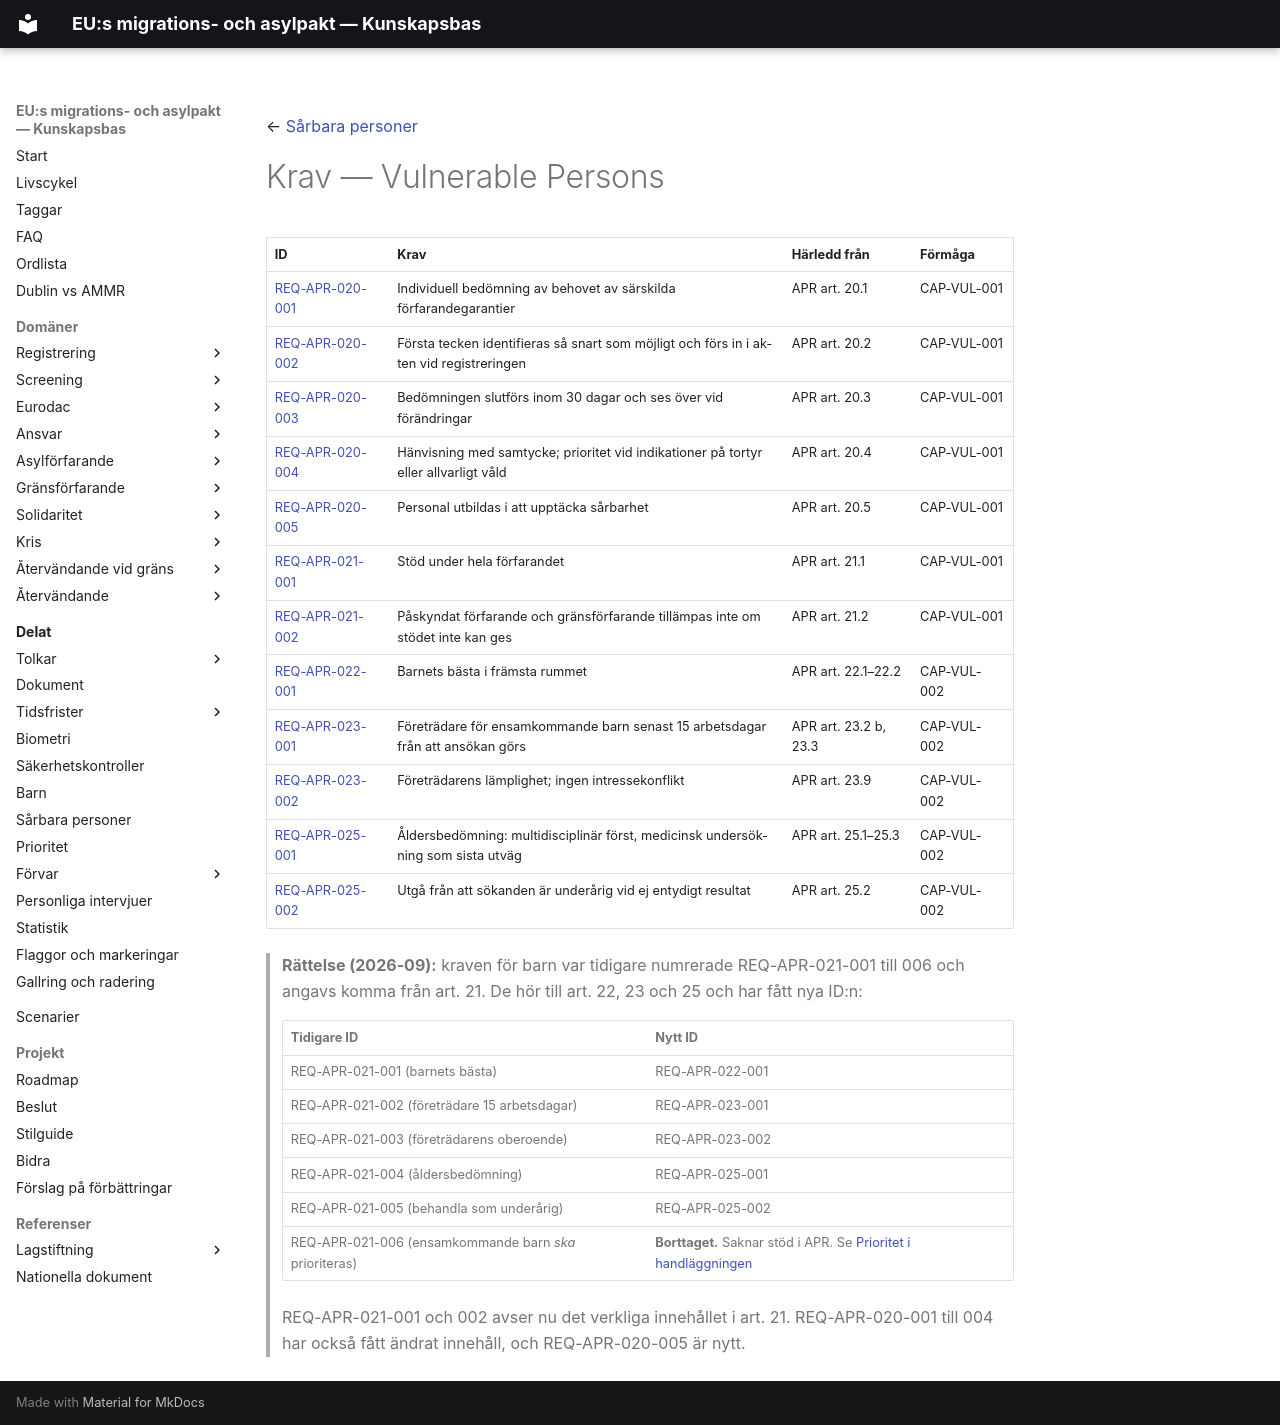

repository: chrhe894/migration_pact · page: shared/vulnerable-persons/requirements/index.html · generator: mkdocs

← [Sårbara personer](../README.md)

# Krav — Vulnerable Persons

| ID | Krav | Härledd från | Förmåga |
|----|------|--------------|---------|
| [REQ-APR-020-001](req-apr-020-001.md) | Individuell bedömning av behovet av särskilda förfarandegarantier | APR art. 20.1 | CAP-VUL-001 |
| [REQ-APR-020-002](req-apr-020-002.md) | Första tecken identifieras så snart som möjligt och förs in i akten vid registreringen | APR art. 20.2 | CAP-VUL-001 |
| [REQ-APR-020-003](req-apr-020-003.md) | Bedömningen slutförs inom 30 dagar och ses över vid förändringar | APR art. 20.3 | CAP-VUL-001 |
| [REQ-APR-020-004](req-apr-020-004.md) | Hänvisning med samtycke; prioritet vid indikationer på tortyr eller allvarligt våld | APR art. 20.4 | CAP-VUL-001 |
| [REQ-APR-020-005](req-apr-020-005.md) | Personal utbildas i att upptäcka sårbarhet | APR art. 20.5 | CAP-VUL-001 |
| [REQ-APR-021-001](req-apr-021-001.md) | Stöd under hela förfarandet | APR art. 21.1 | CAP-VUL-001 |
| [REQ-APR-021-002](req-apr-021-002.md) | Påskyndat förfarande och gränsförfarande tillämpas inte om stödet inte kan ges | APR art. 21.2 | CAP-VUL-001 |
| [REQ-APR-022-001](req-apr-022-001.md) | Barnets bästa i främsta rummet | APR art. 22.1–22.2 | CAP-VUL-002 |
| [REQ-APR-023-001](req-apr-023-001.md) | Företrädare för ensamkommande barn senast 15 arbetsdagar från att ansökan görs | APR art. 23.2 b, 23.3 | CAP-VUL-002 |
| [REQ-APR-023-002](req-apr-023-002.md) | Företrädarens lämplighet; ingen intressekonflikt | APR art. 23.9 | CAP-VUL-002 |
| [REQ-APR-025-001](req-apr-025-001.md) | Åldersbedömning: multidisciplinär först, medicinsk undersökning som sista utväg | APR art. 25.1–25.3 | CAP-VUL-002 |
| [REQ-APR-025-002](req-apr-025-002.md) | Utgå från att sökanden är underårig vid ej entydigt resultat | APR art. 25.2 | CAP-VUL-002 |

> **Rättelse (2026-09):** kraven för barn var tidigare numrerade REQ-APR-021-001 till 006 och angavs komma från art. 21. De hör till art. 22, 23 och 25 och har fått nya ID:n:
>
> | Tidigare ID | Nytt ID |
> |-------------|---------|
> | REQ-APR-021-001 (barnets bästa) | REQ-APR-022-001 |
> | REQ-APR-021-002 (företrädare 15 arbetsdagar) | REQ-APR-023-001 |
> | REQ-APR-021-003 (företrädarens oberoende) | REQ-APR-023-002 |
> | REQ-APR-021-004 (åldersbedömning) | REQ-APR-025-001 |
> | REQ-APR-021-005 (behandla som underårig) | REQ-APR-025-002 |
> | REQ-APR-021-006 (ensamkommande barn *ska* prioriteras) | **Borttaget.** Saknar stöd i APR. Se [Prioritet i handläggningen](../../priority/README.md) |
>
> REQ-APR-021-001 och 002 avser nu det verkliga innehållet i art. 21. REQ-APR-020-001 till 004 har också fått ändrat innehåll, och REQ-APR-020-005 är nytt.
